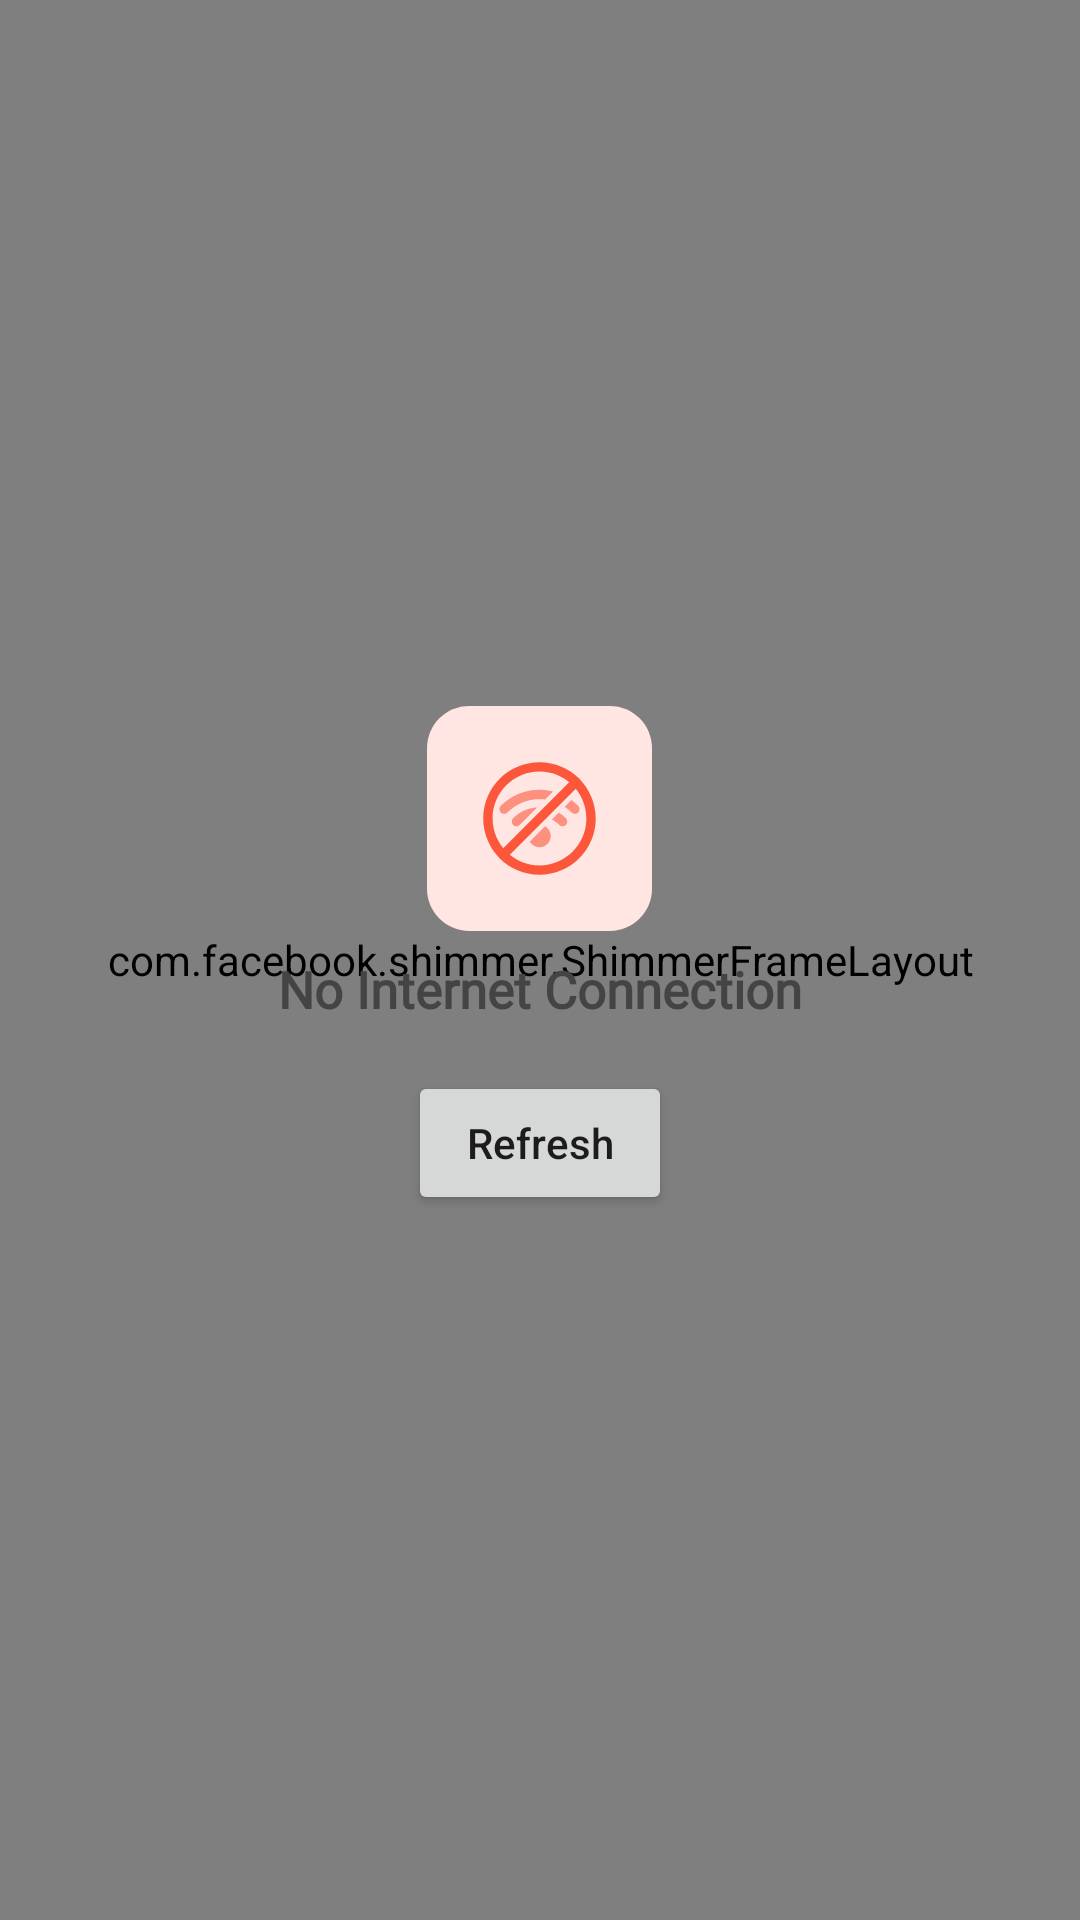

Reconstruct the res/layout file that produces this screen, plus the resources it refers to.
<!-- AndroidManifest.xml: application theme Theme.MovieCatalogue -->
<!-- res/layout/fragment_movie.xml -->
<?xml version="1.0" encoding="utf-8"?>
<androidx.constraintlayout.widget.ConstraintLayout xmlns:android="http://schemas.android.com/apk/res/android"
    xmlns:tools="http://schemas.android.com/tools"
    android:layout_width="match_parent"
    android:layout_height="match_parent"
    xmlns:app="http://schemas.android.com/apk/res-auto"
    android:background="@color/color_bg"
    tools:context=".ui.fragment.movie.MovieFragment">

    <androidx.swiperefreshlayout.widget.SwipeRefreshLayout
        android:id="@+id/swipe_refresh"
        android:layout_width="match_parent"
        app:layout_constraintTop_toTopOf="parent"
        android:layout_height="0dp">

        <androidx.recyclerview.widget.RecyclerView
            android:id="@+id/rv_movie"
            android:layout_width="match_parent"
            android:layout_marginVertical="4dp"
            android:layout_height="match_parent"
            tools:listitem="@layout/item_movie"/>

    </androidx.swiperefreshlayout.widget.SwipeRefreshLayout>

    <com.facebook.shimmer.ShimmerFrameLayout
        android:id="@+id/shimmer"
        android:layout_width="match_parent"
        android:layout_height="match_parent">

        <include
            layout="@layout/layout_shimmer"/>

    </com.facebook.shimmer.ShimmerFrameLayout>

    <include
        android:id="@+id/no_connection"
        layout="@layout/layout_no_connection"
        android:layout_height="wrap_content"
        android:layout_width="wrap_content"
        app:layout_constraintBottom_toBottomOf="parent"
        app:layout_constraintEnd_toEndOf="parent"
        app:layout_constraintStart_toStartOf="parent"
        app:layout_constraintTop_toTopOf="parent" />

</androidx.constraintlayout.widget.ConstraintLayout>
<!-- res/layout/item_movie.xml (included above) -->
<?xml version="1.0" encoding="utf-8"?>
<androidx.cardview.widget.CardView xmlns:android="http://schemas.android.com/apk/res/android"
    android:layout_width="match_parent"
    xmlns:tools="http://schemas.android.com/tools"
    xmlns:app="http://schemas.android.com/apk/res-auto"
    android:layout_marginVertical="2dp"
    android:layout_marginHorizontal="4dp"
    android:foreground="?android:attr/selectableItemBackground"
    app:cardCornerRadius="8dp"
    app:cardElevation="0dp"
    android:layout_height="wrap_content">

    <androidx.constraintlayout.widget.ConstraintLayout
        android:layout_width="match_parent"
        android:layout_height="wrap_content">

        <androidx.cardview.widget.CardView
            android:id="@+id/cardView"
            android:layout_width="100dp"
            android:layout_height="0dp"
            app:cardElevation="0dp"
            app:layout_constraintBottom_toBottomOf="parent"
            app:layout_constraintDimensionRatio="3:4"
            app:layout_constraintStart_toStartOf="parent"
            app:layout_constraintTop_toTopOf="parent">

            <ImageView
                android:id="@+id/image_poster"
                android:layout_width="match_parent"
                android:layout_height="match_parent"
                android:contentDescription="@string/movie_s_image"
                android:scaleType="centerCrop"
                tools:src="@drawable/default_placeholder" />

        </androidx.cardview.widget.CardView>

        <TextView
            android:id="@+id/tv_title"
            android:layout_width="0dp"
            android:layout_height="wrap_content"
            android:layout_marginStart="12dp"
            android:layout_marginEnd="12dp"
            android:ellipsize="end"
            android:fontFamily="@font/source_sans_pro_semibold"
            android:singleLine="true"
            android:textColor="@color/font_black"
            android:textSize="18sp"
            android:layout_marginTop="8dp"
            app:layout_constraintEnd_toEndOf="parent"
            app:layout_constraintStart_toEndOf="@+id/cardView"
            app:layout_constraintTop_toTopOf="@+id/cardView"
            tools:text="Avenger's Invinity War" />

        <TextView
            android:id="@+id/tv_release"
            android:layout_width="0dp"
            android:layout_height="wrap_content"
            android:layout_marginStart="12dp"
            android:layout_marginEnd="12dp"
            android:ellipsize="end"
            android:fontFamily="@font/source_sans_pro"
            android:singleLine="true"
            android:textColor="#555555"
            android:textSize="15sp"
            app:layout_constraintEnd_toEndOf="parent"
            app:layout_constraintStart_toEndOf="@+id/cardView"
            app:layout_constraintTop_toBottomOf="@+id/tv_title"
            tools:text="12 Januari 2019" />

        <TextView
            android:id="@+id/tv_overview"
            android:layout_width="0dp"
            android:layout_height="wrap_content"
            android:layout_marginStart="12dp"
            android:layout_marginEnd="12dp"
            android:fontFamily="@font/source_sans_pro"
            android:textColor="@color/font_black"
            android:textSize="15sp"
            android:layout_marginBottom="8dp"
            android:lines="3"
            android:maxLines="3"
            android:lineSpacingMultiplier="0.9"
            android:ellipsize="end"
            app:layout_constraintBottom_toBottomOf="@+id/cardView"
            app:layout_constraintEnd_toEndOf="parent"
            app:layout_constraintStart_toEndOf="@+id/cardView"
            tools:text="Spoiled billionaire playboy Oliver Queen is missing and presumed dead when his yacht is lost at sea. He returns five years later a changed man, determined to clean up the city as a hooded vigilante armed with a bow." />

    </androidx.constraintlayout.widget.ConstraintLayout>
</androidx.cardview.widget.CardView>
<!-- res/layout/layout_shimmer.xml (included above) -->
<?xml version="1.0" encoding="utf-8"?>
<LinearLayout
    xmlns:android="http://schemas.android.com/apk/res/android"
    android:layout_width="match_parent"
    android:layout_height="match_parent"
    android:orientation="vertical">

    <include
        layout="@layout/item_shimmer"/>

    <include
        layout="@layout/item_shimmer"/>

    <include
        layout="@layout/item_shimmer"/>

    <include
        layout="@layout/item_shimmer"/>

    <include
        layout="@layout/item_shimmer"/>

    <include
        layout="@layout/item_shimmer"/>

    <include
        layout="@layout/item_shimmer"/>

</LinearLayout>
<!-- res/layout/layout_no_connection.xml (included above) -->
<?xml version="1.0" encoding="utf-8"?>
<LinearLayout
    xmlns:android="http://schemas.android.com/apk/res/android"
    android:layout_width="match_parent"
    android:layout_height="wrap_content"
    android:orientation="vertical">

    <ImageView
        android:layout_width="75dp"
        android:layout_height="75dp"
        android:contentDescription="@string/no_internet_connection"
        android:layout_gravity="center"
        android:src="@drawable/ic_no_connection"/>

    <TextView
        android:id="@+id/tv_no_connection"
        android:layout_width="wrap_content"
        android:layout_height="wrap_content"
        android:text="@string/no_internet_connection"
        android:layout_marginTop="8dp"
        android:textSize="17sp"
        android:layout_gravity="center"
        android:textStyle="bold"
        android:textColor="@color/font_black"
        android:fontFamily="@font/source_sans_pro"/>

    <Button
        android:id="@+id/btn_refresh"
        android:layout_width="wrap_content"
        android:layout_height="wrap_content"
        android:paddingHorizontal="16dp"
        android:layout_gravity="center"
        android:layout_marginTop="16dp"
        android:text="@string/refresh"
        android:textAllCaps="false" />

</LinearLayout>
<!-- res/layout/item_shimmer.xml (included above) -->
<?xml version="1.0" encoding="utf-8"?>
<androidx.cardview.widget.CardView xmlns:android="http://schemas.android.com/apk/res/android"
    android:layout_width="match_parent"
    xmlns:app="http://schemas.android.com/apk/res-auto"
    android:layout_marginVertical="2dp"
    android:layout_marginHorizontal="4dp"
    android:foreground="?android:attr/selectableItemBackground"
    app:cardCornerRadius="8dp"
    app:cardElevation="0dp"
    android:layout_height="wrap_content">

    <androidx.constraintlayout.widget.ConstraintLayout
        android:layout_width="match_parent"
        android:layout_height="wrap_content">

        <androidx.cardview.widget.CardView
            android:id="@+id/cardView"
            android:layout_width="100dp"
            android:layout_height="0dp"
            app:cardElevation="0dp"
            app:layout_constraintBottom_toBottomOf="parent"
            app:layout_constraintDimensionRatio="3:4"
            app:layout_constraintStart_toStartOf="parent"
            app:layout_constraintTop_toTopOf="parent">

            <View
                android:id="@+id/image_poster"
                android:layout_width="match_parent"

                android:layout_height="match_parent"
                android:background="@android:color/darker_gray" />

        </androidx.cardview.widget.CardView>

        <View
            android:id="@+id/tv_title"
            android:layout_width="0dp"
            android:layout_height="16dp"
            android:background="@android:color/darker_gray"
            android:layout_marginStart="12dp"
            android:layout_marginEnd="12dp"
            android:layout_marginTop="8dp"
            app:layout_constraintEnd_toEndOf="parent"
            app:layout_constraintStart_toEndOf="@+id/cardView"
            app:layout_constraintTop_toTopOf="@+id/cardView" />

        <View
            android:id="@+id/tv_release"
            android:layout_width="0dp"
            android:layout_height="16dp"
            android:background="@android:color/darker_gray"
            android:layout_marginStart="12dp"
            android:layout_marginEnd="12dp"
            android:layout_marginTop="4dp"
            app:layout_constraintEnd_toEndOf="parent"
            app:layout_constraintStart_toEndOf="@+id/cardView"
            app:layout_constraintTop_toBottomOf="@+id/tv_title" />

        <View
            android:id="@+id/tv_overview"
            android:layout_width="0dp"
            android:layout_height="40dp"
            android:background="@android:color/darker_gray"
            android:layout_marginStart="12dp"
            android:layout_marginEnd="12dp"
            android:layout_marginBottom="8dp"
            app:layout_constraintBottom_toBottomOf="@+id/cardView"
            app:layout_constraintEnd_toEndOf="parent"
            app:layout_constraintStart_toEndOf="@+id/cardView" />

    </androidx.constraintlayout.widget.ConstraintLayout>
</androidx.cardview.widget.CardView>
<!-- resources referenced by this layout -->
<resources>
  <color name="color_bg">#EDEEF1</color>
  <color name="font_black">#444444</color>
  <!-- drawable ic_no_connection: vector/xml drawable (drawable, 2241 chars, omitted) -->
  <string name="movie_s_image">Movie\'s image</string>
  <string name="no_internet_connection">No Internet Connection</string>
  <string name="refresh">Refresh</string>
  <style name="Theme.MovieCatalogue" parent="Theme.MaterialComponents.DayNight.NoActionBar">
          
          <item name="colorPrimary">@color/color_primary</item>
          <item name="colorPrimaryVariant">@color/color_primary_dark</item>
          <item name="colorOnPrimary">@color/white</item>
          
          <item name="colorSecondary">@color/teal_200</item>
          <item name="colorSecondaryVariant">@color/teal_700</item>
          <item name="colorOnSecondary">@color/black</item>
          
          <item name="android:statusBarColor" tools:targetApi="l">?attr/colorPrimaryVariant</item>
          
          <item name="android:windowBackground">@color/color_bg</item>
          <item name="backgroundColor">@color/color_bg</item>
          <item name="background">@color/color_bg</item>
  
      </style>
  <color name="color_primary">#FF0037</color>
  <color name="color_primary_dark">#C30011</color>
  <color name="white">#FFFFFFFF</color>
  <color name="teal_200">#FF03DAC5</color>
  <color name="teal_700">#FF018786</color>
  <color name="black">#FF000000</color>
</resources>
